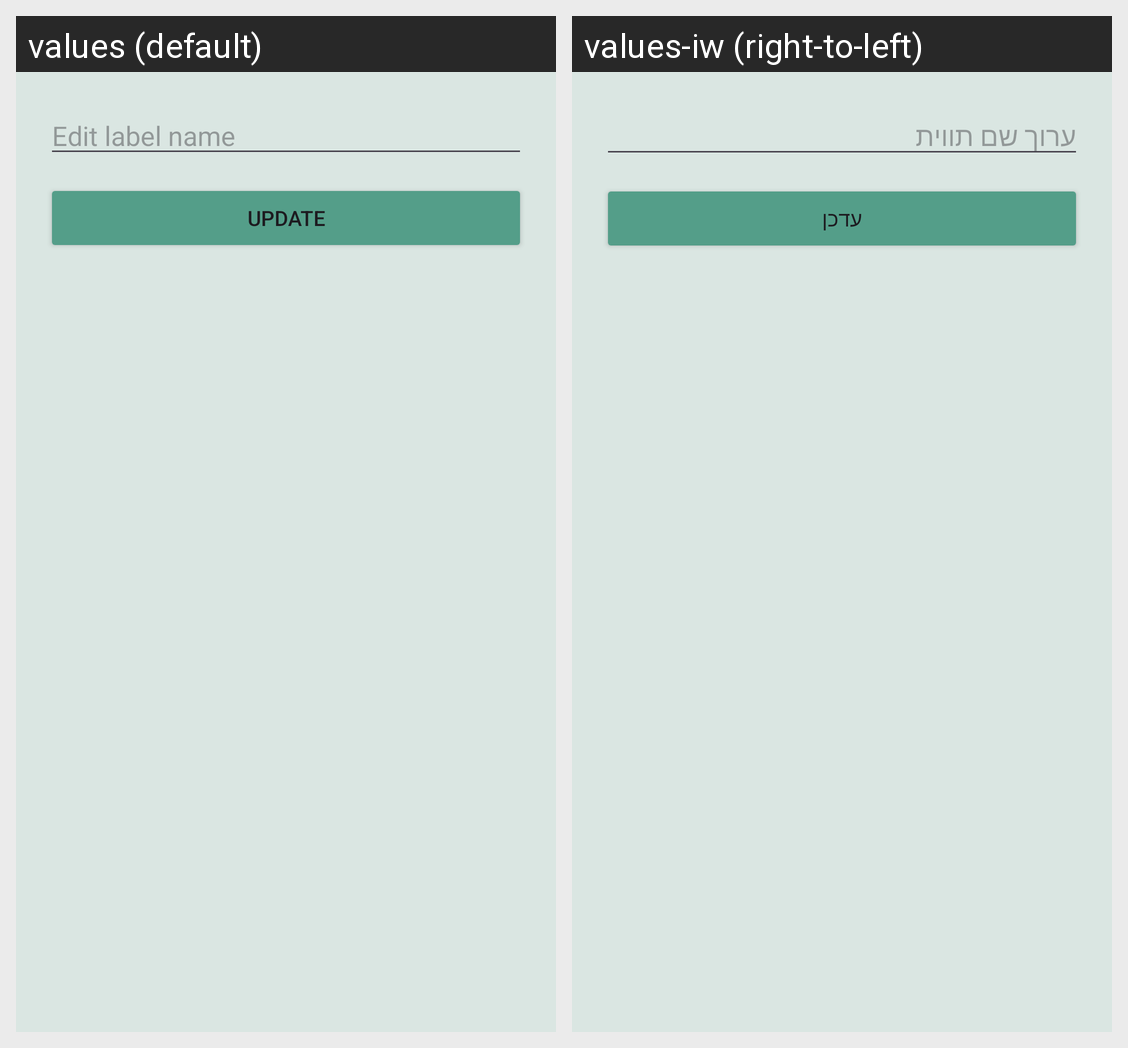

The same Android screen rendered under two of its app's locales, left to right. List the strings drawn on it with the default value and each locale's translation.
Android screen res/layout/popup_edit_label.xml rendered under 2 locales, left to right: values (default), values-iw (right-to-left). Device: Nexus 5 (rendered at 1080×1920; each locale shown at half size, 540×960, under a caption strip naming it); theme Theme.AndroidGmail.
Strings drawn on this screen, with the default value and each locale's value (text and hints the layout hard-codes, and strings that could not be matched under every locale, appear in the picture but are not listed):

edit_label_name
  values: Edit label name
  values-iw: ערוך שם תווית

update
  values: Update
  values-iw: עדכן
